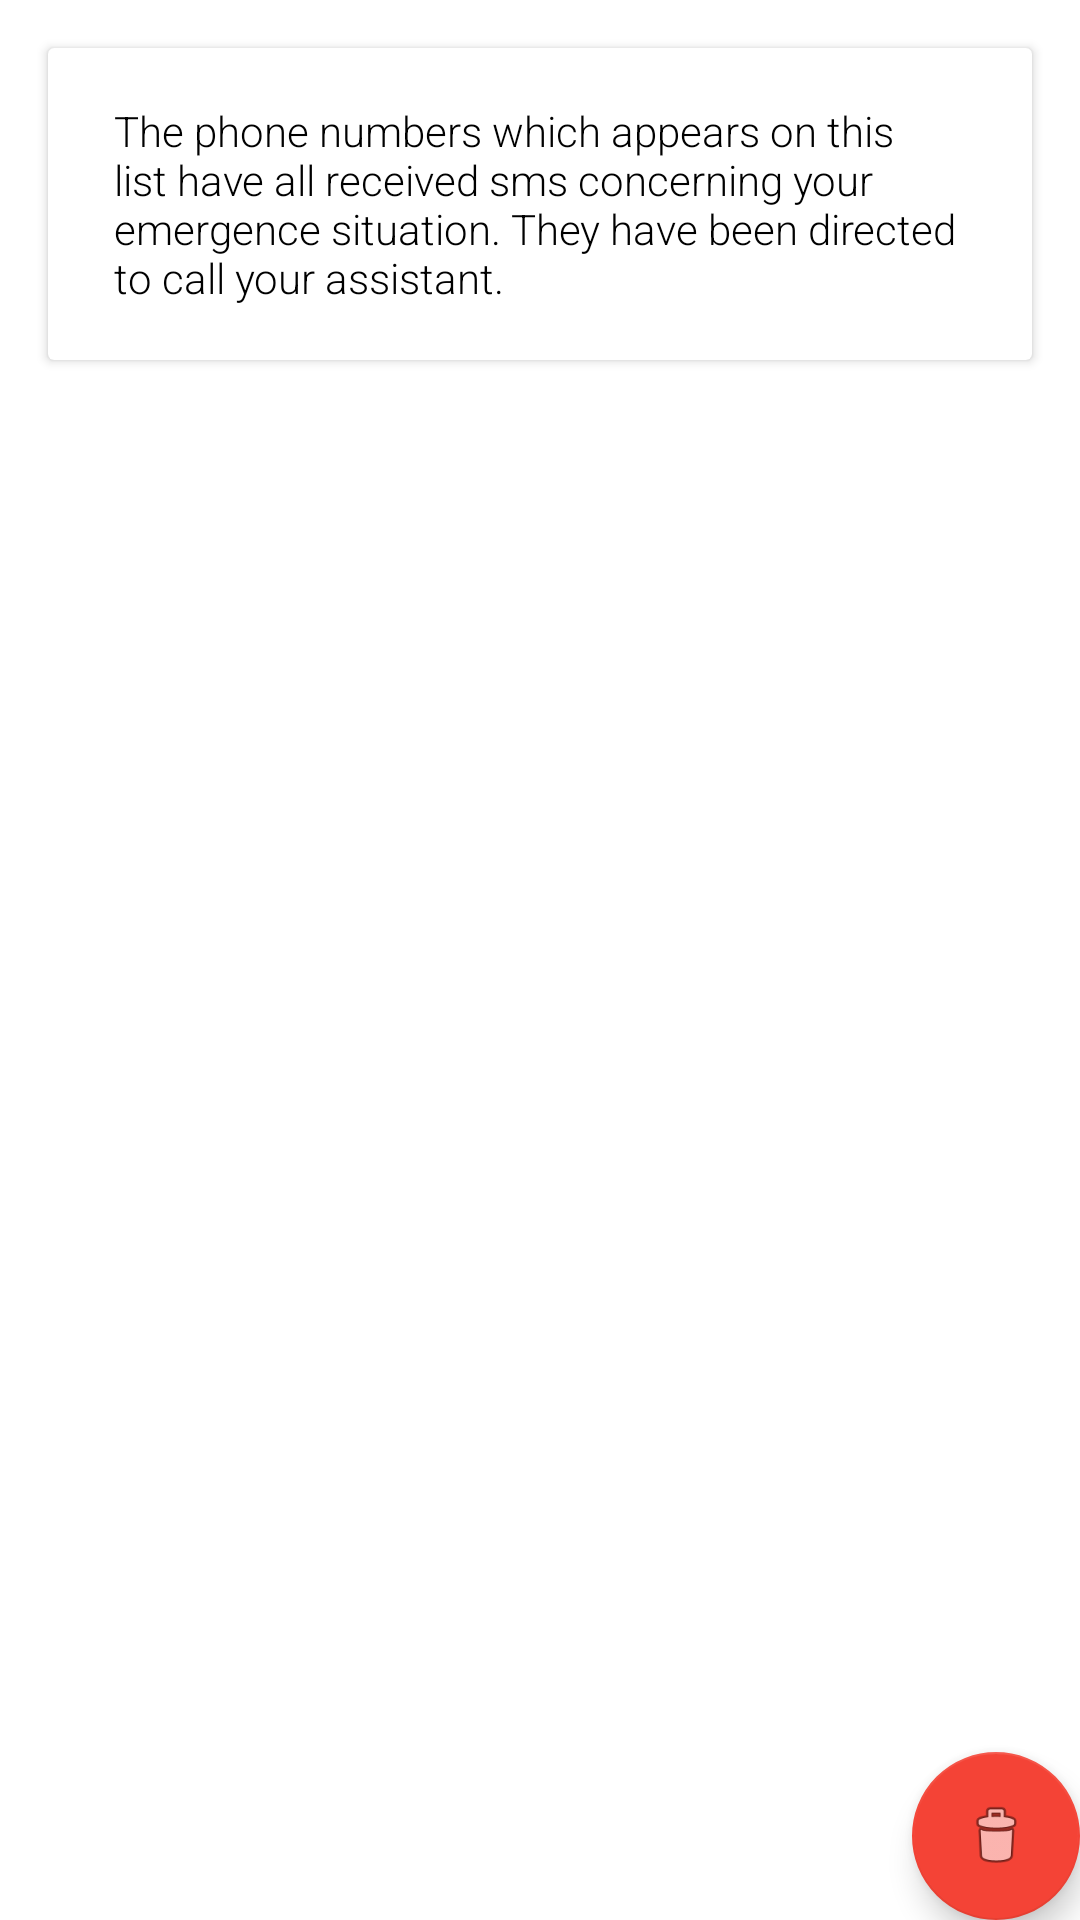

This screen was rendered from an Android layout file. Write that file and the resources it references.
<!-- AndroidManifest.xml: activity theme colorRed -->
<!-- res/layout/activity_redirected.xml -->
<LinearLayout xmlns:android="http://schemas.android.com/apk/res/android"
    android:layout_width="match_parent"
    android:layout_height="match_parent"
    android:background="#ffffff"
    android:orientation="vertical"
    android:weightSum="1">

    <android.support.design.widget.CoordinatorLayout
        android:layout_width="match_parent"
        android:layout_height="match_parent"
        android:fitsSystemWindows="true">

        <LinearLayout
            android:layout_width="match_parent"
            android:layout_height="wrap_content"
            android:orientation="vertical">

            <android.support.v7.widget.CardView
                android:layout_width="wrap_content"
                android:layout_height="wrap_content"
                android:layout_marginBottom="16dp"
                android:layout_marginLeft="16dp"
                android:layout_marginRight="16dp"
                android:layout_marginTop="16dp">

                <RelativeLayout
                    android:layout_width="wrap_content"
                    android:layout_height="wrap_content"
                    android:padding="6dp">

                    <TextView
                        android:id="@+id/textView5"
                        android:layout_width="wrap_content"
                        android:layout_height="wrap_content"
                        android:layout_alignParentLeft="true"
                        android:layout_alignParentStart="true"
                        android:layout_alignParentTop="true"
                        android:layout_marginBottom="12dp"
                        android:layout_marginLeft="16dp"
                        android:layout_marginRight="16dp"
                        android:layout_marginTop="12dp"
                        android:fontFamily="sans-serif-light"
                        android:text="The phone numbers which appears on this list have all received sms concerning your emergence situation. They have been directed to call your assistant."
                        android:textAppearance="?android:attr/textAppearanceSmall"
                        android:textColor="#000" />
                </RelativeLayout>
            </android.support.v7.widget.CardView>

            <ListView
                android:id="@+id/reminder_list"
                android:layout_width="match_parent"
                android:layout_height="match_parent"
                android:layout_weight="0.55"
                android:divider="@android:color/transparent"
                android:dividerHeight="2dp"
                android:longClickable="true" />

            <TextView
                android:id="@+id/empty_view"
                android:layout_width="match_parent"
                android:layout_height="wrap_content"
                android:gravity="center"
                android:paddingTop="24dp"
                android:textColor="#000" />
        </LinearLayout>

        <android.support.design.widget.FloatingActionButton
            android:id="@+id/clear_reminder"
            android:layout_width="wrap_content"
            android:layout_height="wrap_content"
            android:layout_gravity="bottom|end"
            android:layout_margin="@dimen/fab_margin"
            android:background="@color/colorPrimary"
            android:src="@android:drawable/ic_menu_delete" />
    </android.support.design.widget.CoordinatorLayout>
</LinearLayout>
<!-- resources referenced by this layout -->
<resources>
  <color name="colorPrimary">#F44336</color>
  <style name="colorRed" parent="Theme.AppCompat.Light.DarkActionBar">
          <item name="colorAccent">@color/colorPrimary</item>
          <item name="colorPrimary">@color/colorPrimary</item>
          <item name="colorPrimaryDark">@color/colorPrimaryDark</item>
      </style>
  <color name="colorPrimaryDark">#D32F2F</color>
</resources>
